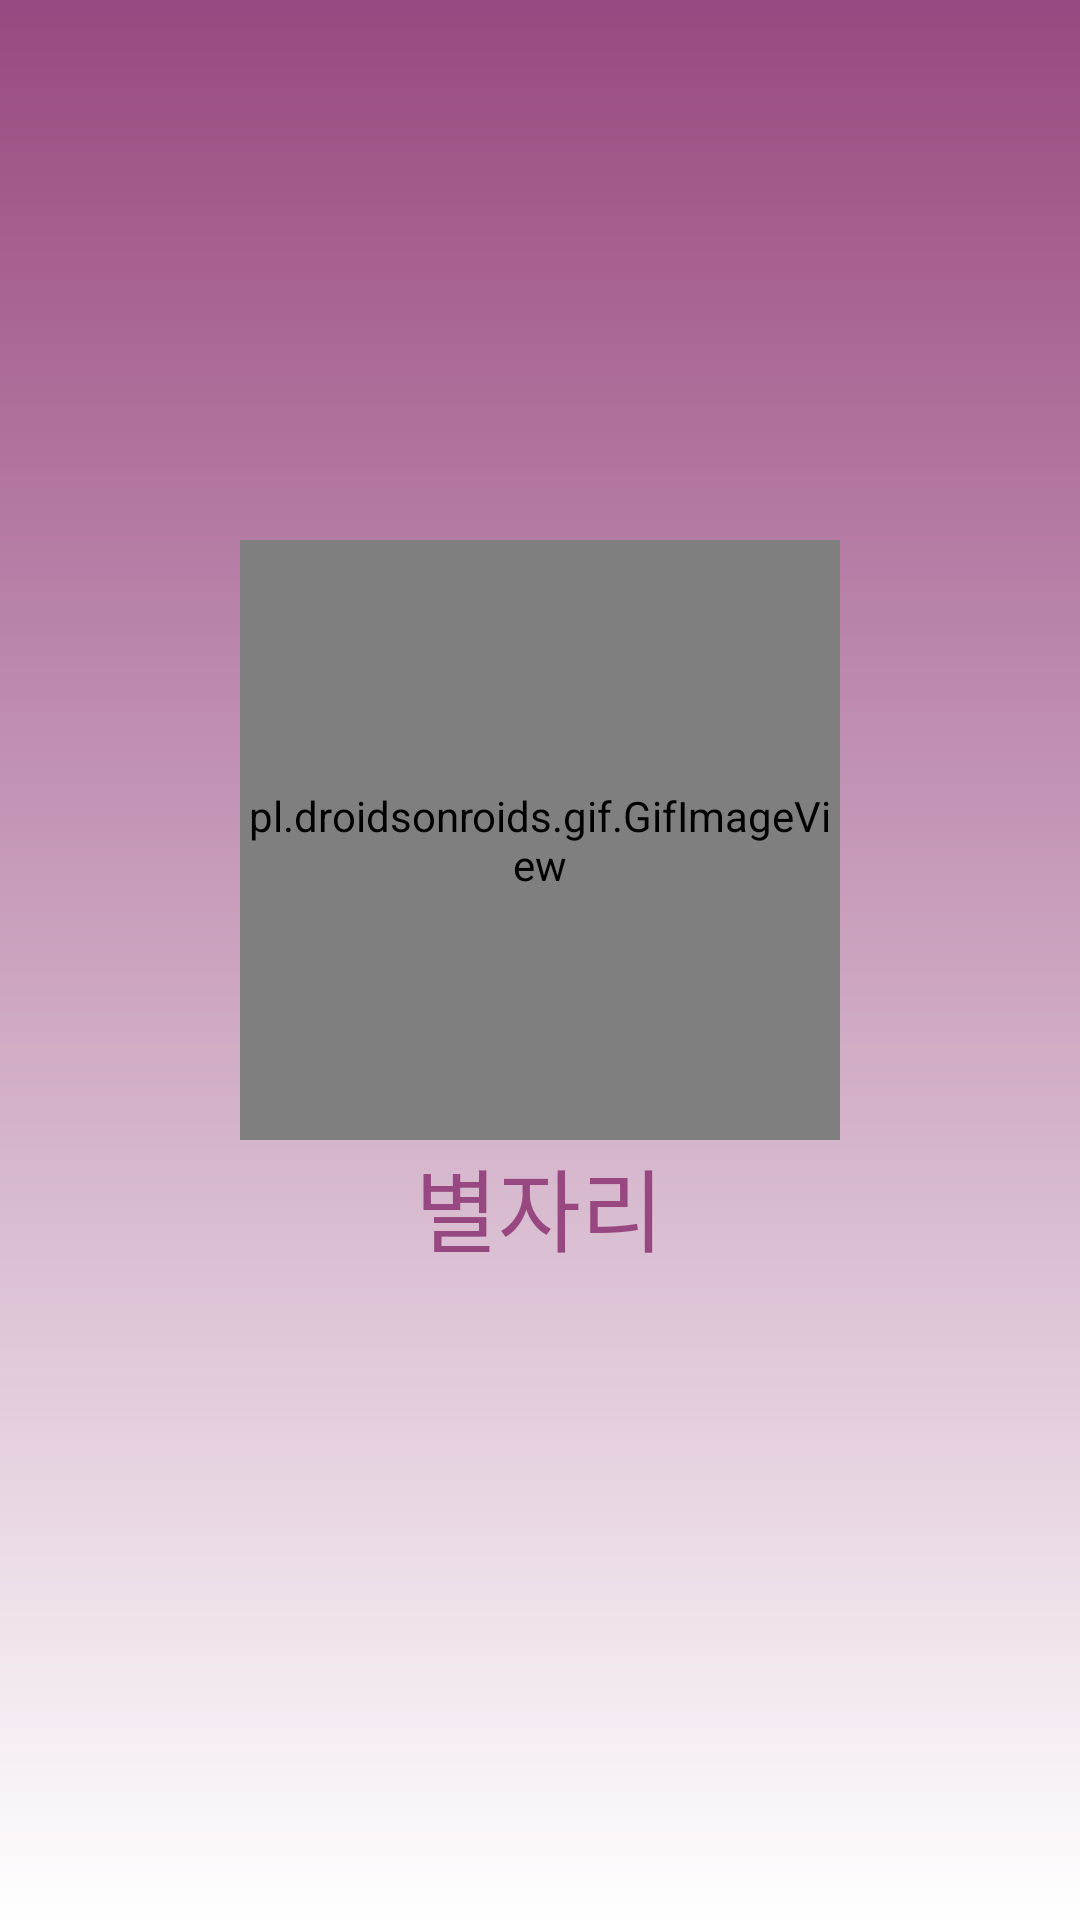

Reconstruct the res/layout file that produces this screen, plus the resources it refers to.
<!-- AndroidManifest.xml: application theme Theme.AppDev -->
<!-- res/layout/activity_main.xml -->
<?xml version="1.0" encoding="utf-8"?>
<LinearLayout xmlns:android="http://schemas.android.com/apk/res/android"
    xmlns:app="http://schemas.android.com/apk/res-auto"
    xmlns:tools="http://schemas.android.com/tools"
    android:layout_width="match_parent"
    android:layout_height="match_parent"
    android:orientation="vertical"
    android:background="@drawable/gradient"
    tools:context=".MainActivity">

    <pl.droidsonroids.gif.GifImageView
        android:layout_width="200dp"
        android:layout_height="200dp"
        android:layout_gravity="center"
        android:layout_marginTop="180dp"
        android:src="@drawable/title_star" />

    <TextView
        android:layout_width="wrap_content"
        android:layout_height="wrap_content"
        android:layout_gravity="center"
        android:textColor="@color/pcolor6"
        android:textSize="30dp"
        android:text="별자리"
        android:fontFamily="@font/binggrae_bold"/>


</LinearLayout>
<!-- resources referenced by this layout -->
<resources>
  <color name="pcolor6">#984880</color>
  <!-- drawable gradient (drawable) -->
  <?xml version="1.0" encoding="utf-8"?>
  <shape xmlns:android="http://schemas.android.com/apk/res/android">
  
      <gradient
          android:angle="90"
          android:endColor="#984880"
          android:startColor="#FFFFFF"/>
  
  
  </shape>
  <style name="Theme.AppDev" parent="Theme.MaterialComponents.DayNight.DarkActionBar">
          
          <item name="colorPrimary">@color/pcolor6</item>
  
          <item name="colorPrimaryVariant">@color/purple_700</item>
          <item name="colorOnPrimary">@color/white</item>
          
          <item name="colorSecondary">@color/teal_200</item>
          <item name="colorSecondaryVariant">@color/teal_700</item>
          <item name="colorOnSecondary">@color/black</item>
          
          <item name="android:statusBarColor" tools:targetApi="l">?attr/colorPrimaryVariant</item>
          
      </style>
  <color name="purple_700">#FF3700B3</color>
  <color name="white">#FFFFFFFF</color>
  <color name="teal_200">#FF03DAC5</color>
  <color name="teal_700">#FF018786</color>
  <color name="black">#FF000000</color>
</resources>
